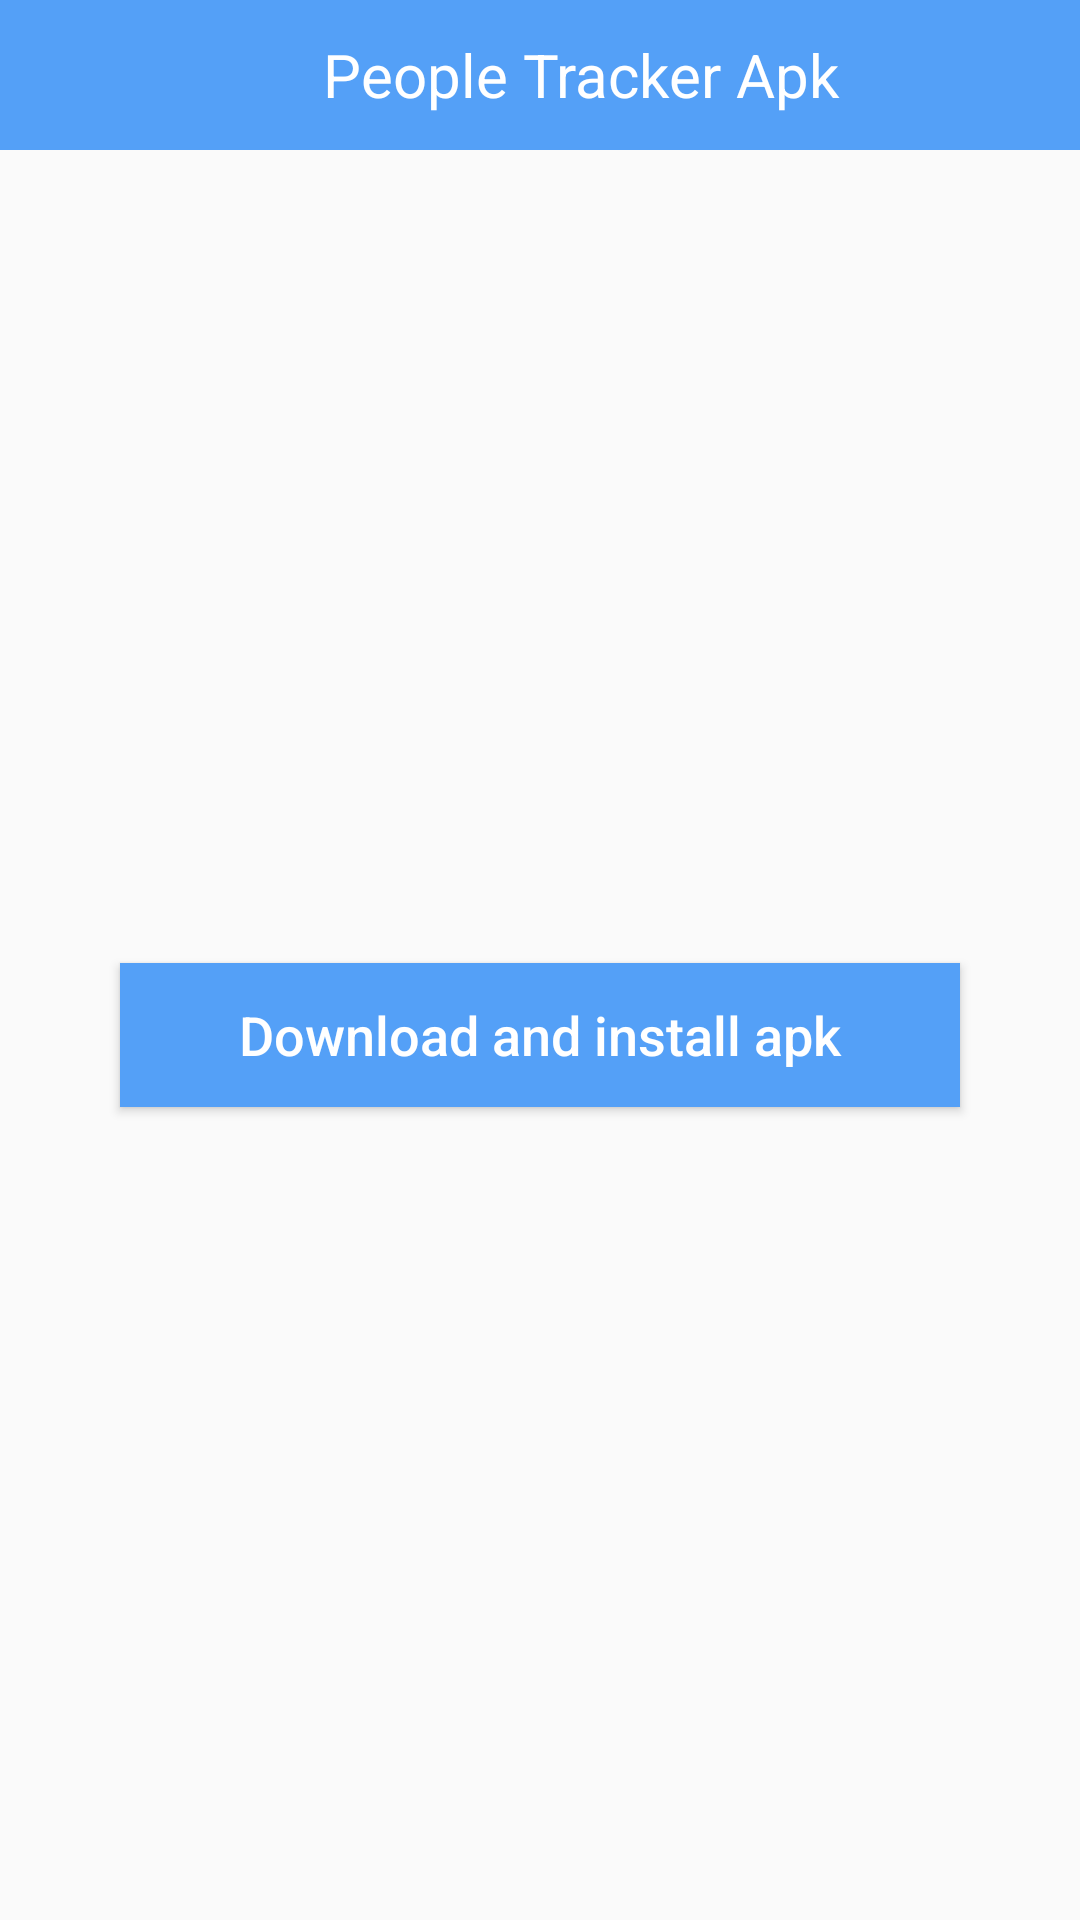

Layout XML and referenced resources for this Android screen:
<!-- AndroidManifest.xml: application theme AppTheme -->
<!-- res/layout/downloadapk.xml -->
<?xml version="1.0" encoding="utf-8"?>
<RelativeLayout xmlns:android="http://schemas.android.com/apk/res/android"
    android:layout_width="fill_parent"
    android:layout_height="fill_parent"
    android:orientation="vertical">

    <LinearLayout
        android:id="@+id/header_ly"
        android:layout_width="match_parent"
        android:layout_height="50dp"
        android:background="@color/colorPrimary"
        android:gravity="center"
        android:orientation="horizontal"
        android:weightSum="1">

        
        <ImageView
            android:id="@+id/back_img"
            android:layout_width="match_parent"
            android:layout_height="match_parent"
            android:layout_weight=".8"
            android:padding="5dp"
            android:src="@drawable/back" />

        <TextView
            android:id="@+id/title_tv"
            android:layout_width="match_parent"
            android:layout_height="match_parent"
            android:layout_weight=".2"
            android:gravity="center"
            android:text="People Tracker Apk"
            android:textAllCaps="false"
            android:textColor="@color/white"
            android:textSize="20dp"
            android:layout_marginRight="45dp"
            android:textStyle="normal" />


        
    </LinearLayout>
    <LinearLayout
        android:layout_below="@+id/header_ly"
        android:layout_width="match_parent"
        android:layout_height="match_parent"
        android:gravity="center">

        <Button
            android:id="@+id/btnProgressBar"
            android:layout_width="match_parent"
            android:layout_height="wrap_content"
            android:layout_marginLeft="40dp"
            android:layout_marginRight="40dp"
            android:background="@color/colorPrimary"
            android:text="Download and install apk"
            android:textAllCaps="false"
            android:textColor="@color/white"
            android:textSize="18dp" />

    </LinearLayout>
    

    
    <ImageView
        android:id="@+id/my_image"
        android:layout_width="fill_parent"
        android:layout_height="wrap_content" />

</RelativeLayout>
<!-- resources referenced by this layout -->
<resources>
  <color name="colorPrimary">#54A0F7</color>
  <color name="white">#ffffff</color>
  <!-- drawable border (drawable) -->
  <?xml version="1.0" encoding="utf-8"?>
  <shape
      xmlns:android="http://schemas.android.com/apk/res/android"
      android:shape="rectangle">
  
      <corners android:radius="5dp" />
      <solid android:color="@android:color/white" />
      <stroke
          android:width="1dip"
          android:color="@color/black" />
  </shape>
  <style name="AppTheme" parent="Theme.AppCompat.Light.DarkActionBar">
          
          <item name="colorPrimary">@color/colorPrimary</item>
          <item name="colorPrimaryDark">@color/colorPrimaryDark</item>
          <item name="colorAccent">@color/colorAccent</item>
      </style>
  <color name="black">#000000</color>
  <color name="colorPrimaryDark">#54A0F7</color>
  <color name="colorAccent">#FF4081</color>
</resources>
